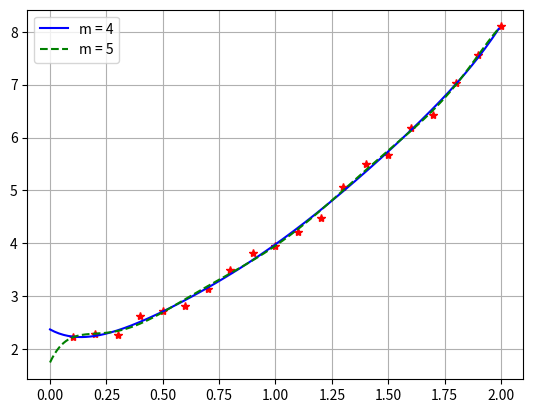

Python code for this plot:
import numpy as np
import matplotlib.pyplot as plt

def data():
    VY = [2.23, 2.29, 2.27, 2.62, 2.72, 2.82, 3.13, 3.49, 3.82, 3.95, 4.22, 4.48, 5.06, 5.50, 5.68, 6.19, 6.42,
          7.04, 7.57, 8.10]
    VX = [0.1, 0.2, 0.3, 0.4, 0.5, 0.6, 0.7, 0.8, 0.9, 1, 1.1, 1.2, 1.3, 1.4, 1.5, 1.6, 1.7, 1.8, 1.9, 2]
    return VX, VY

def approximation(X, Y, m):
    A = np.array([[np.sum([np.power(X[t], j) for t in range(0, len(X))])
                   for j in range(i, i+m+1)] for i in range(0, m+1)])
    B = np.array([np.sum([np.power(X[j], i)*Y[j] for j in range(0, len(X))])
                  for i in range(0, m+1)])
    return np.linalg.solve(A, B)

def predict(x, p):
    return np.sum([p[i]*np.power(x, i) for i in range(len(p))])

def error(t, s):
    return (np.sqrt(np.sum(np.power((t-s),2))/len(t)))

def stdev():
    err = []
    for i in range(20):
        p = approximation(VX, VY, i+1)
        err.append(error(np.array([predict(VX[j], p) for j in range(len(VX))]),VY))
    return err


def chart1():
    VX, VY = data()
    x = np.arange(0, 2, 0.01)
    fig, lin = plt.subplots()
    lin.plot(VX, VY, '*r')
    p1 = approximation(VX, VY, 1)
    p2 = approximation(VX, VY, 2)
    p3 = approximation(VX, VY, 3)
    plt.plot(x, np.array([predict(x[i], p1) for i in range(len(x))]), '-b', label = 'm = 1')
    plt.plot(x, np.array([predict(x[i], p2) for i in range(len(x))]), '-g', label = 'm = 2')
    plt.plot(x, np.array([predict(x[i], p3) for i in range(len(x))]), '--y', label = 'm = 3')
    plt.legend()
    plt.grid()
    plt.show()

def chart2():
    VX, VY = data()
    x = np.arange(0, 2, 0.01)
    fig, lin = plt.subplots()
    lin.plot(VX, VY, '*r')
    p4 = approximation(VX, VY, 4)
    p5 = approximation(VX, VY, 5)
    p6 = approximation(VX, VY, 6)
    plt.plot(x, np.array([predict(x[i], p4) for i in range(len(x))]), '-b', label='m = 4')
    plt.plot(x, np.array([predict(x[i], p5) for i in range(len(x))]), '-g', label='m = 5')
    plt.plot(x, np.array([predict(x[i], p6) for i in range(len(x))]), '--y', label='m = 6')
    plt.legend()
    plt.grid()
    plt.show()

def chart3():
    VX, VY = data()
    x = np.arange(0, 2, 0.01)
    fig, lin = plt.subplots()
    lin.plot(VX, VY, '*r')
    p7 = approximation(VX, VY, 7)
    p8 = approximation(VX, VY, 8)
    plt.plot(x, np.array([predict(x[i], p7) for i in range(len(x))]), '-b', label='m = 4')
    plt.plot(x, np.array([predict(x[i], p8) for i in range(len(x))]), '--g', label='m = 5')
    plt.legend()
    plt.grid()
    plt.show()


def chart4():
    VX, VY = data()
    x = np.arange(0, 2, 0.01)
    fig, lin = plt.subplots()
    plt.ylim(0, 8)
    lin.plot(VX, VY, '*r')
    p11 = approximation(VX, VY, 11)
    plt.plot(x, np.array([predict(x[i], p11) for i in range(len(x))]), '-b', label='m = 10')
    plt.legend()
    plt.grid()
    plt.show()


VX, VY = data()
print(stdev()[6])
chart3()
